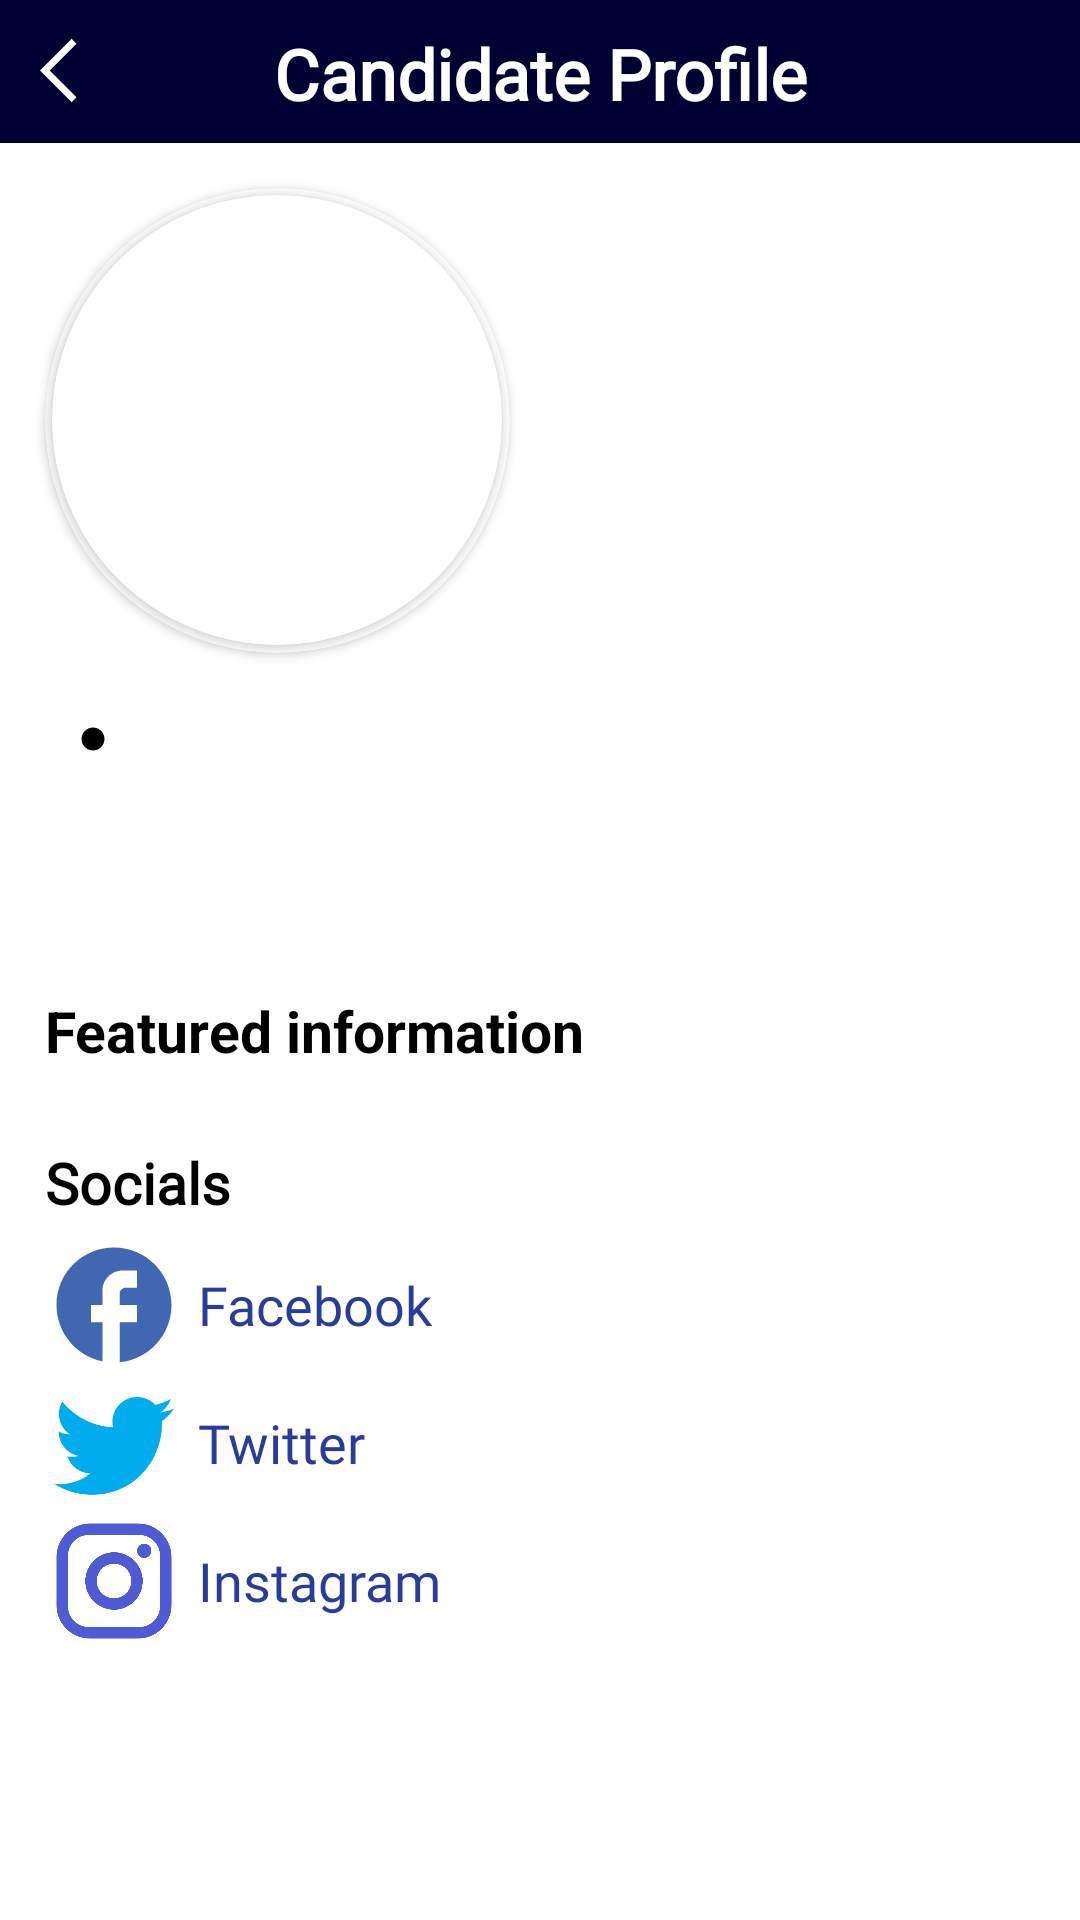

Produce the Android XML layout that renders to this screen, including the resource entries it uses.
<!-- AndroidManifest.xml: application theme Theme.Studentvoting -->
<!-- res/layout/fragment_candidate_profile.xml -->
<?xml version="1.0" encoding="utf-8"?>
<FrameLayout xmlns:android="http://schemas.android.com/apk/res/android"
    xmlns:app="http://schemas.android.com/apk/res-auto"
    xmlns:tools="http://schemas.android.com/tools"
    android:layout_width="match_parent"
    android:layout_height="match_parent"
    android:background="#FFFFFF"
    tools:context=".CandidateProfile">

    <RelativeLayout
        android:layout_width="match_parent"
        android:layout_height="match_parent"
        android:background="@color/white">

        <androidx.appcompat.widget.Toolbar
            android:id="@+id/profileTB"
            android:layout_width="match_parent"
            android:layout_height="143px"
            android:background="?attr/colorPrimary"
            android:minHeight="?attr/actionBarSize"
            android:theme="?attr/actionBarTheme" />

        <ImageButton
            android:id="@+id/BtnPrev"
            android:layout_width="wrap_content"
            android:layout_height="wrap_content"
            android:background="@null"
            android:src="@drawable/arrow_back_"
            android:translationX="40px"
            android:translationY="33px"/>

        <TextView
            android:id="@+id/profileTV"
            android:layout_width="wrap_content"
            android:layout_height="wrap_content"
            android:layout_alignParentStart="true"
            android:layout_alignParentTop="true"
            android:layout_alignParentEnd="true"
            android:layout_marginStart="0dp"
            android:layout_marginTop="9dp"
            android:layout_marginEnd="0dp"
            android:layout_marginBottom="9dp"
            android:fontFamily="@font/archivo_bold"
            android:text="Candidate Profile"
            android:textAlignment="center"
            android:textColor="#FFFFFF"
            android:textSize="70px"
            android:textStyle="bold"
            android:gravity="center"/>

        <TextView
            android:id="@+id/partyNameTV"
            android:layout_width="wrap_content"
            android:layout_height="wrap_content"
            android:layout_below="@+id/circular_bg"
            android:layout_marginStart="15dp"
            android:layout_marginTop="40px"
            android:fontFamily="@font/inter_bold"
            android:textAllCaps="false"
            android:textColor="@color/black"
            android:textSize="23sp"
            android:textStyle="bold" />


        <TextView
            android:id="@+id/partyTV"
            android:layout_width="wrap_content"
            android:layout_height="wrap_content"
            android:layout_alignTop="@id/dot"
            android:layout_marginStart="10dp"
            android:layout_toRightOf="@id/dot"
            android:fontFamily="@font/inter_semibold"
            android:textColor="@color/fuckcolor"
            android:textSize="23sp"
            android:clickable="true"/>

        <TextView
            android:id="@+id/facultyTV"
            android:layout_width="wrap_content"
            android:layout_height="wrap_content"
            android:layout_below="@id/positionTV"
            android:layout_marginStart="15dp"
            android:layout_marginTop="3dp"
            android:textAllCaps="false"
            android:textColor="@color/fuckcolor"
            android:textSize="18sp"
            android:fontFamily="@font/inter_medium" />

        <ImageView
            android:id="@+id/dot"
            android:layout_width="wrap_content"
            android:layout_height="wrap_content"
            android:layout_alignTop="@id/partyNameTV"
            android:layout_alignBottom="@id/partyNameTV"
            android:layout_marginStart="10dp"
            android:layout_toEndOf="@id/partyNameTV"
            android:src="@drawable/dot"
            app:tint="@color/black" />

        <androidx.cardview.widget.CardView
            android:id="@+id/circular_bg"
            android:layout_width="155dp"
            android:layout_height="155dp"
            android:layout_below="@+id/profileTB"
            android:layout_marginStart="15dp"
            android:layout_marginTop="15dp"
            app:cardBackgroundColor="@color/white"
            app:cardCornerRadius="250dp">

            <androidx.cardview.widget.CardView
                android:id="@+id/border_bg"
                android:layout_width="150dp"
                android:layout_height="150dp"
                android:layout_gravity="center"
                app:cardCornerRadius="250dp">

                <ImageView
                    android:id="@+id/profile_IV"
                    android:layout_width="150dp"
                    android:layout_height="150dp"
                    android:scaleType="centerCrop"/>

            </androidx.cardview.widget.CardView>

        </androidx.cardview.widget.CardView>

        <TextView
            android:id="@+id/positionTV"
            android:layout_width="wrap_content"
            android:layout_height="wrap_content"
            android:layout_below="@+id/partyTV"
            android:layout_marginStart="15dp"
            android:layout_marginTop="-3dp"
            android:paddingLeft="0dp"
            android:fontFamily="@font/inter_medium"
            android:textColor="@color/black"
            android:textSize="18sp" />

        <TextView
            android:id="@+id/infoTV"
            android:layout_width="wrap_content"
            android:layout_height="wrap_content"
            android:layout_below="@+id/facultyTV"
            android:layout_marginStart="15dp"
            android:layout_marginTop="20dp"
            android:text="Featured information"
            android:textColor="@color/black"
            android:textSize="19sp"
            android:textStyle="bold" />

        <TextView
            android:id="@+id/socialTV"
            android:layout_width="wrap_content"
            android:layout_height="wrap_content"
            android:layout_below="@+id/recyclerViewInfo"
            android:layout_marginStart="15dp"
            android:layout_marginTop="20dp"
            android:text="Socials"
            android:textColor="@color/black"
            android:fontFamily="@font/inter_bold"
            android:textSize="19sp"
            android:textStyle="bold" />

        <LinearLayout
            android:id="@+id/linearlayout4"
            android:layout_width="1000px"
            android:layout_height="wrap_content"
            android:layout_below="@+id/socialTV"
            android:layout_marginStart="5dp"
            android:layout_marginTop="5dp"
            android:layout_marginBottom="-678dp"
            android:layout_toEndOf="@+id/linearLayout3"
            android:orientation="vertical">

            <TextView
                android:id="@+id/fbTV"
                android:layout_width="match_parent"
                android:layout_height="46dp"
                android:gravity="center_vertical"
                android:text="Facebook"
                android:textAlignment="gravity"
                android:textColor="#2A3C9A"
                android:fontFamily="@font/inter_medium"
                android:textSize="18sp" />

            <TextView
                android:id="@+id/twTV"
                android:layout_width="match_parent"
                android:layout_height="46dp"
                android:gravity="center_vertical"
                android:text="Twitter"
                android:textAlignment="gravity"
                android:textColor="#2A3C9A"
                android:textSize="18sp"
                android:fontFamily="@font/inter_medium" />

            <TextView
                android:id="@+id/igTV"
                android:layout_width="match_parent"
                android:layout_height="46dp"
                android:gravity="center_vertical"
                android:text="Instagram"
                android:textAlignment="gravity"
                android:textColor="#2A3C9A"
                android:fontFamily="@font/inter_medium"
                android:textSize="18sp" />
        </LinearLayout>

        <LinearLayout
            android:id="@+id/linearLayout3"
            android:layout_width="46dp"
            android:layout_height="138dp"
            android:layout_below="@+id/socialTV"
            android:layout_marginStart="15dp"
            android:layout_marginTop="5dp"
            android:layout_marginBottom="-138dp"
            android:orientation="vertical">

            <ImageView
                android:id="@+id/facebookImage"
                android:layout_width="46dp"
                android:layout_height="46dp"
                android:src="@drawable/baseline_facebook" />

            <ImageView
                android:id="@+id/twitterImage"
                android:layout_width="46dp"
                android:layout_height="46dp"
                android:src="@drawable/twitter" />

            <ImageView
                android:id="@+id/imageView5"
                android:layout_width="46dp"
                android:layout_height="46dp"
                android:src="@drawable/instagram" />

        </LinearLayout>

        <androidx.recyclerview.widget.RecyclerView
            android:id="@+id/recyclerViewInfo"
            android:layout_width="wrap_content"
            android:layout_height="wrap_content"
            android:layout_below="@id/infoTV"
            android:layout_marginTop="5dp"
            android:layout_marginStart="15dp"
            android:orientation="horizontal"
            tools:listitem="@layout/list_featured_info" />

    </RelativeLayout>

</FrameLayout>
<!-- res/layout/list_featured_info.xml (included above) -->
<?xml version="1.0" encoding="utf-8"?>
<androidx.constraintlayout.widget.ConstraintLayout xmlns:android="http://schemas.android.com/apk/res/android"
    xmlns:app="http://schemas.android.com/apk/res-auto"
    android:layout_width="wrap_content"
    android:layout_height="wrap_content"
    >

    <androidx.cardview.widget.CardView
        android:layout_width="wrap_content"
        android:layout_height="wrap_content"
        android:layout_marginEnd="10dp"
        android:layout_weight="1"
        android:background="@drawable/candidate_info_bg"
        app:cardCornerRadius="10dp"
        app:layout_constraintBottom_toBottomOf="parent"
        app:layout_constraintEnd_toEndOf="parent"
        app:layout_constraintStart_toStartOf="parent"
        app:layout_constraintTop_toTopOf="parent">

        <androidx.constraintlayout.widget.ConstraintLayout

            android:layout_width="160dp"
            android:layout_height="wrap_content"
            android:layout_weight="1"
            android:background="@drawable/candidate_info_bg">

            <ImageView
                android:id="@+id/imageViewinfo"
                android:layout_width="match_parent"
                android:layout_height="95dp"
                android:layout_weight="1"
                android:src="@drawable/ahmad"
                android:scaleType="centerCrop"
                app:layout_constraintEnd_toEndOf="parent"
                app:layout_constraintStart_toStartOf="parent"
                app:layout_constraintTop_toTopOf="parent" />

            <TextView
                android:id="@+id/info1"
                android:layout_width="match_parent"
                android:layout_height="wrap_content"
                android:layout_weight="1"
                android:paddingLeft="10dp"
                android:text="Hi"
                android:fontFamily="@font/inter_bold"
                android:textColor="@color/black"
                android:paddingBottom="10dp"
                app:layout_constraintEnd_toEndOf="parent"
                app:layout_constraintStart_toStartOf="parent"
                app:layout_constraintTop_toBottomOf="@+id/imageViewinfo" />

        </androidx.constraintlayout.widget.ConstraintLayout>
    </androidx.cardview.widget.CardView>
</androidx.constraintlayout.widget.ConstraintLayout>
<!-- resources referenced by this layout -->
<resources>
  <color name="black">#FF000000</color>
  <color name="fuckcolor">#2a3c9a</color>
  <color name="white">#FFFFFFFF</color>
  <!-- drawable arrow_back_ (drawable) -->
  <vector xmlns:android="http://schemas.android.com/apk/res/android"
      android:width="25dp"
      android:height="25dp"
      android:viewportWidth="48"
      android:viewportHeight="48">
    <path
        android:fillColor="@android:color/white"
        android:pathData="M20.3,44.3 L0,24 20.3,3.7 23.35,6.85 6.2,24 23.35,41.15Z"/>
  </vector>
  <!-- drawable baseline_facebook (drawable) -->
  <vector android:height="24dp" android:viewportHeight="24"
      android:viewportWidth="24" android:width="24dp" xmlns:android="http://schemas.android.com/apk/res/android">
      <path android:fillColor="#4267B2" android:pathData="M22,12c0,-5.52 -4.48,-10 -10,-10S2,6.48 2,12c0,4.84 3.44,8.87 8,9.8V15H8v-3h2V9.5C10,7.57 11.57,6 13.5,6H16v3h-2c-0.55,0 -1,0.45 -1,1v2h3v3h-3v6.95c5.05,-0.5 9,-4.76 9,-9.95z"/>
  </vector>
  <!-- drawable dot (drawable) -->
  <vector xmlns:android="http://schemas.android.com/apk/res/android"
      android:width="12dp"
      android:height="12dp"
      android:viewportWidth="48"
      android:viewportHeight="48"
      android:tint="?attr/colorControlNormal">
    <path
        android:fillColor="@android:color/black"
        android:pathData="M24,39.25Q17.75,39.25 13.25,34.775Q8.75,30.3 8.75,24Q8.75,17.75 13.225,13.225Q17.7,8.7 24,8.7Q30.25,8.7 34.775,13.225Q39.3,17.75 39.3,24Q39.3,30.25 34.775,34.75Q30.25,39.25 24,39.25Z"/>
  </vector>
  <!-- drawable instagram (drawable) -->
  <vector xmlns:android="http://schemas.android.com/apk/res/android"
      android:width="1dp"
      android:height="1dp"
      android:viewportWidth="24"
      android:viewportHeight="24">
    <path
        android:pathData="M7.8,2h8.4C19.4,2 22,4.6 22,7.8v8.4a5.8,5.8 0,0 1,-5.8 5.8H7.8C4.6,22 2,19.4 2,16.2V7.8A5.8,5.8 0,0 1,7.8 2m-0.2,2A3.6,3.6 0,0 0,4 7.6v8.8C4,18.39 5.61,20 7.6,20h8.8a3.6,3.6 0,0 0,3.6 -3.6V7.6C20,5.61 18.39,4 16.4,4H7.6m9.65,1.5a1.25,1.25 0,0 1,1.25 1.25A1.25,1.25 0,0 1,17.25 8A1.25,1.25 0,0 1,16 6.75a1.25,1.25 0,0 1,1.25 -1.25M12,7a5,5 0,0 1,5 5a5,5 0,0 1,-5 5a5,5 0,0 1,-5 -5a5,5 0,0 1,5 -5m0,2a3,3 0,0 0,-3 3a3,3 0,0 0,3 3a3,3 0,0 0,3 -3a3,3 0,0 0,-3 -3Z"
        android:fillColor="#4f5bd5"/>
  </vector>
  <!-- drawable twitter (drawable) -->
  <vector android:height="24dp" android:viewportHeight="24"
      android:viewportWidth="24" android:width="24dp" xmlns:android="http://schemas.android.com/apk/res/android">
      <path android:fillColor="#00acee" android:pathData="M22.46,6c-0.77,0.35 -1.6,0.58 -2.46,0.69c0.88,-0.53 1.56,-1.37 1.88,-2.38c-0.83,0.5 -1.75,0.85 -2.72,1.05C18.37,4.5 17.26,4 16,4c-2.35,0 -4.27,1.92 -4.27,4.29c0,0.34 0.04,0.67 0.11,0.98C8.28,9.09 5.11,7.38 3,4.79c-0.37,0.63 -0.58,1.37 -0.58,2.15c0,1.49 0.75,2.81 1.91,3.56c-0.71,0 -1.37,-0.2 -1.95,-0.5v0.03c0,2.08 1.48,3.82 3.44,4.21a4.22,4.22 0,0 1,-1.93 0.07a4.28,4.28 0,0 0,4 2.98a8.521,8.521 0,0 1,-5.33 1.84c-0.34,0 -0.68,-0.02 -1.02,-0.06C3.44,20.29 5.7,21 8.12,21C16,21 20.33,14.46 20.33,8.79c0,-0.19 0,-0.37 -0.01,-0.56c0.84,-0.6 1.56,-1.36 2.14,-2.23Z"/>
  </vector>
  <style name="Theme.Studentvoting" parent="Theme.MaterialComponents.DayNight.DarkActionBar">
          
          <item name="colorPrimary">@color/darkblue</item>
          <item name="colorPrimaryVariant">@color/purple_700</item>
          <item name="colorOnPrimary">@color/white</item>
          
          <item name="colorSecondary">@color/teal_200</item>
          <item name="colorSecondaryVariant">@color/teal_700</item>
          <item name="colorOnSecondary">@color/black</item>
          
          <item name="android:statusBarColor" tools:targetApi="l">?attr/colorPrimaryVariant</item>
          
          <item name="android:windowBackground">@color/darkblue</item>
      </style>
  <color name="darkblue">#000033</color>
  <color name="purple_700">#FF3700B3</color>
  <color name="teal_200">#FF03DAC5</color>
  <color name="teal_700">#FF018786</color>
</resources>
